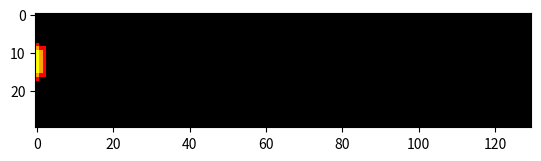

This figure's Python source:
import numpy as np
import matplotlib.pyplot as plt
import matplotlib.animation as animation
from matplotlib.colors import ListedColormap
# [redacted]


# Parámetros de la simulación
num_rows = 30  # Tamaño de la cuadrícula
num_cols = 130
nr = 3         # Número de pasos que una célula permanece refractaria
c = 0.13        # Umbral promedio (reducido)
delta_c = 0.05 # Variación del umbral
R = 1        # Radio de influencia
w0 = 0.1       # Peso direccional fuerte hacia la derecha

# Estados de las células: 0 = inactiva, 1 = activa, 2 a nr+1 = refractaria
grid = np.zeros((num_rows, num_cols), dtype=int)

# Iniciar con un punto activado
grid[10, 0] = 1
grid[11, 0] = 1
grid[12, 0] = 1
grid[13, 0] = 1
grid[14, 0] = 1
grid[15, 0] = 1

# Definir el mapa de colores: cada número representa un estado específico
cmap = ListedColormap(['black', 'red', 'orange', 'yellow', 'green'])  # Colores para inactivo, activo y diferentes estados refractarios

# Función para actualizar el estado de la cuadrícula
def update_grid(grid):
    new_grid = np.copy(grid)
    for i in range(num_rows):
        for j in range(num_cols):
            if grid[i, j] == 1:
                new_grid[i, j] = 2  # Pasar a estado refractario
            elif 2 <= grid[i, j] < 2 + nr:
                new_grid[i, j] += 1  # Avanzar en el estado refractario
            elif grid[i, j] >= 2 + nr:
                new_grid[i, j] = 0
            elif grid[i, j] == 0:
                # Calcular el nivel de activación desde las células vecinas
                activation_sum = 0
                num_neighbors = 0
                for di in range(-R, R + 1):
                    for dj in range(-R, R + 1):
                        ni, nj = i + di, j + dj
                        if 0 <= ni < num_rows and 0 <= nj < num_cols and (di != 0 or dj != 0):
                            weight = w0 if dj > 0 else (1 - w0)  # Preferencia hacia la derecha
                            activation_sum += weight * (grid[ni, nj] == 1)
                            num_neighbors += 1
                avg_activation = activation_sum / num_neighbors if num_neighbors > 0 else 0
                threshold = c + delta_c * (np.random.rand() - 0.5)
                if avg_activation > threshold:
                    new_grid[i, j] = 1  # Activar célula
    return new_grid

# Configurar la animación
fig, ax = plt.subplots()
im = ax.imshow(grid, cmap=cmap, vmin=0, vmax=nr + 1)

def animate(frame):
    global grid
    grid = update_grid(grid)
    im.set_array(grid)
    print(grid)
    return [im]

ani = animation.FuncAnimation(fig, animate, frames=300, interval=50, blit=True)

plt.show()
